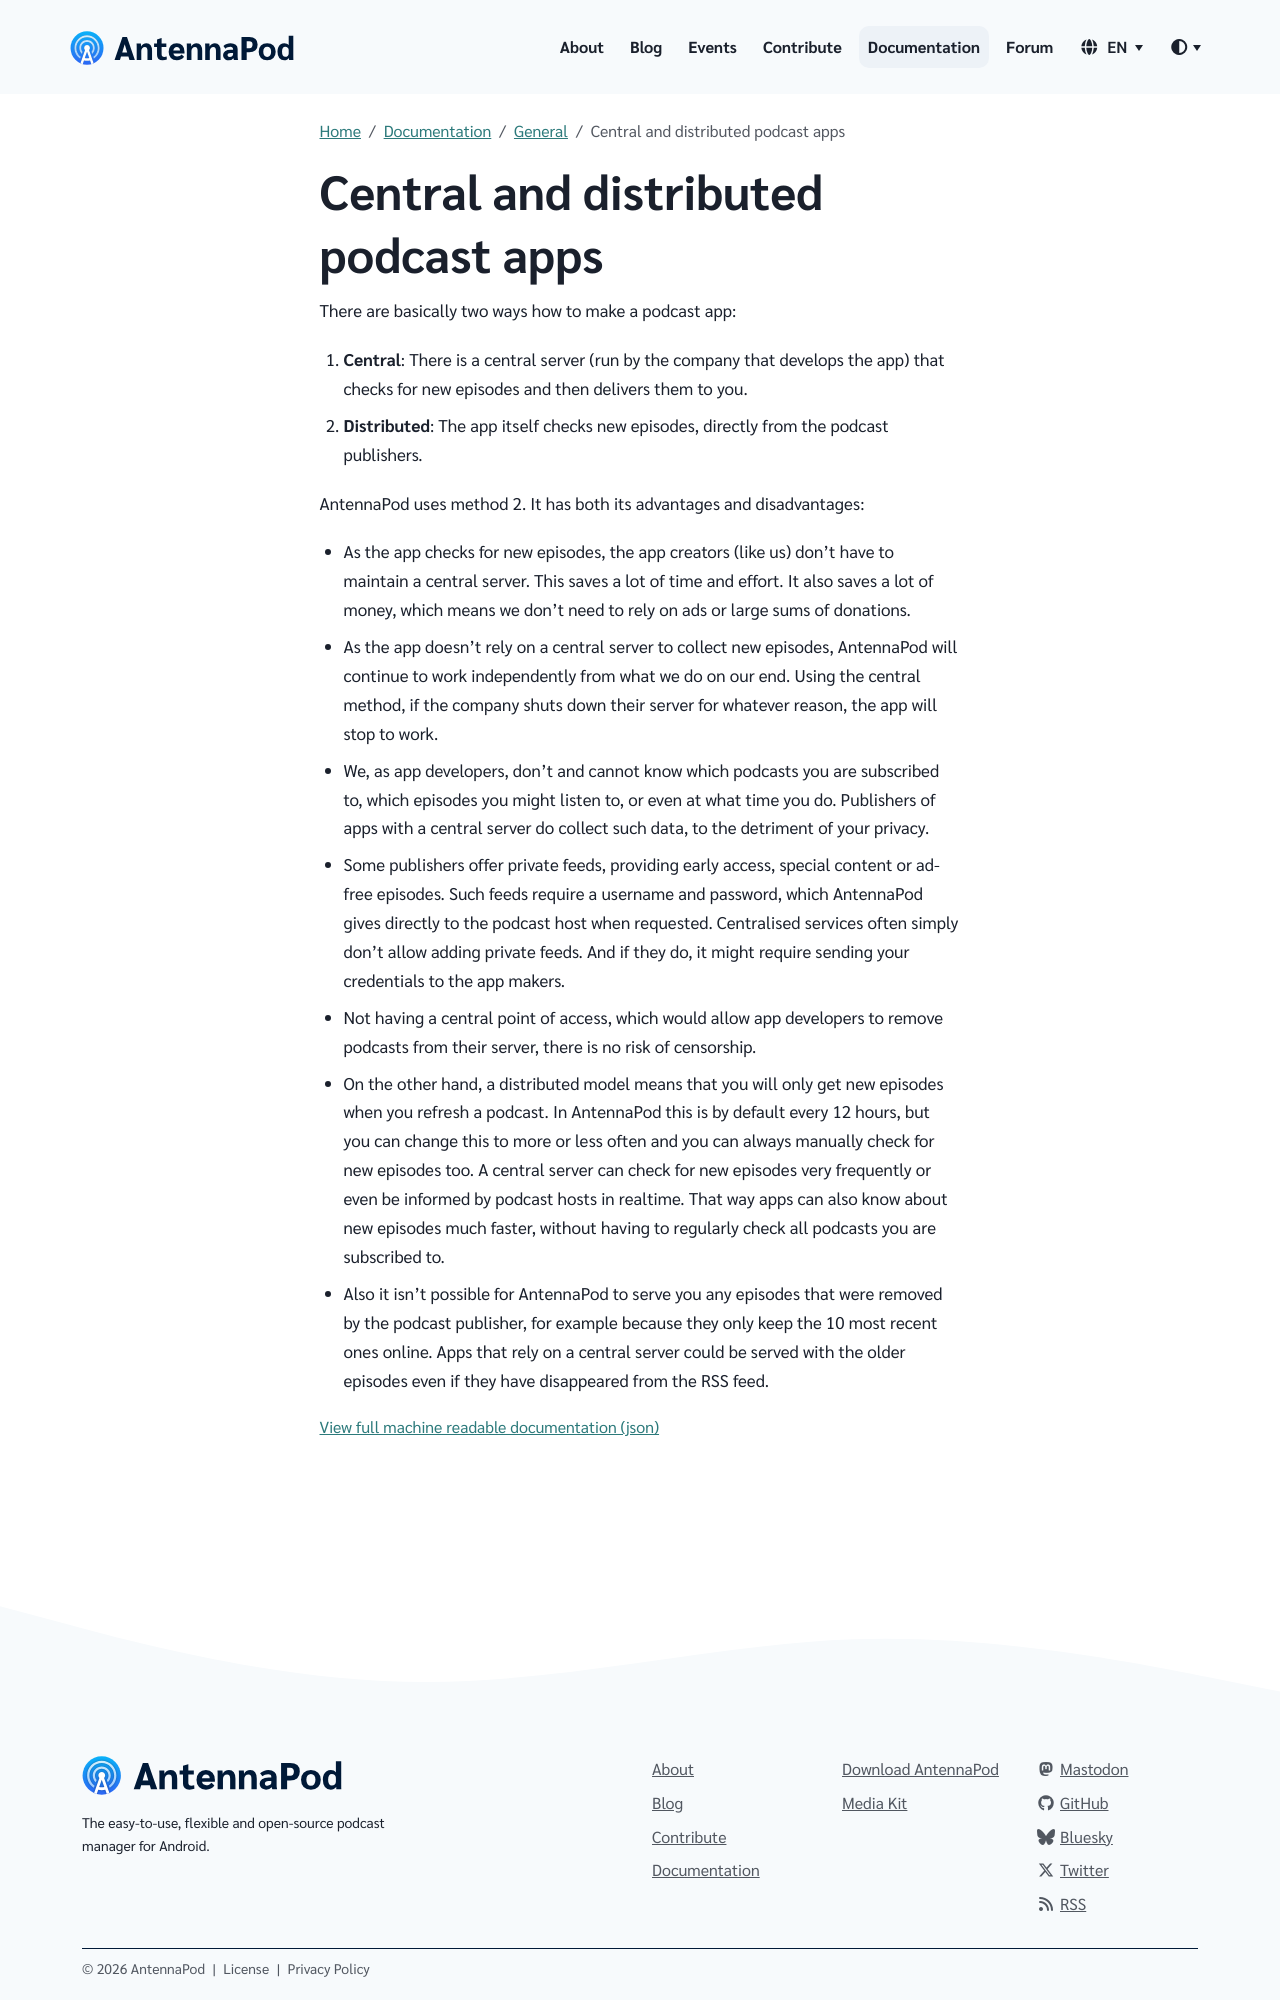

repository: AntennaPod/antennapod.github.io · page: documentation/general/central-distributed.html · generator: jekyll

There are basically two ways how to make a podcast app:

1. **Central**: There is a central server (run by the company that develops the app) that checks for new episodes and then delivers them to you.
1. **Distributed**: The app itself checks new episodes, directly from the podcast publishers.

AntennaPod uses method 2. It has both its advantages and disadvantages:
